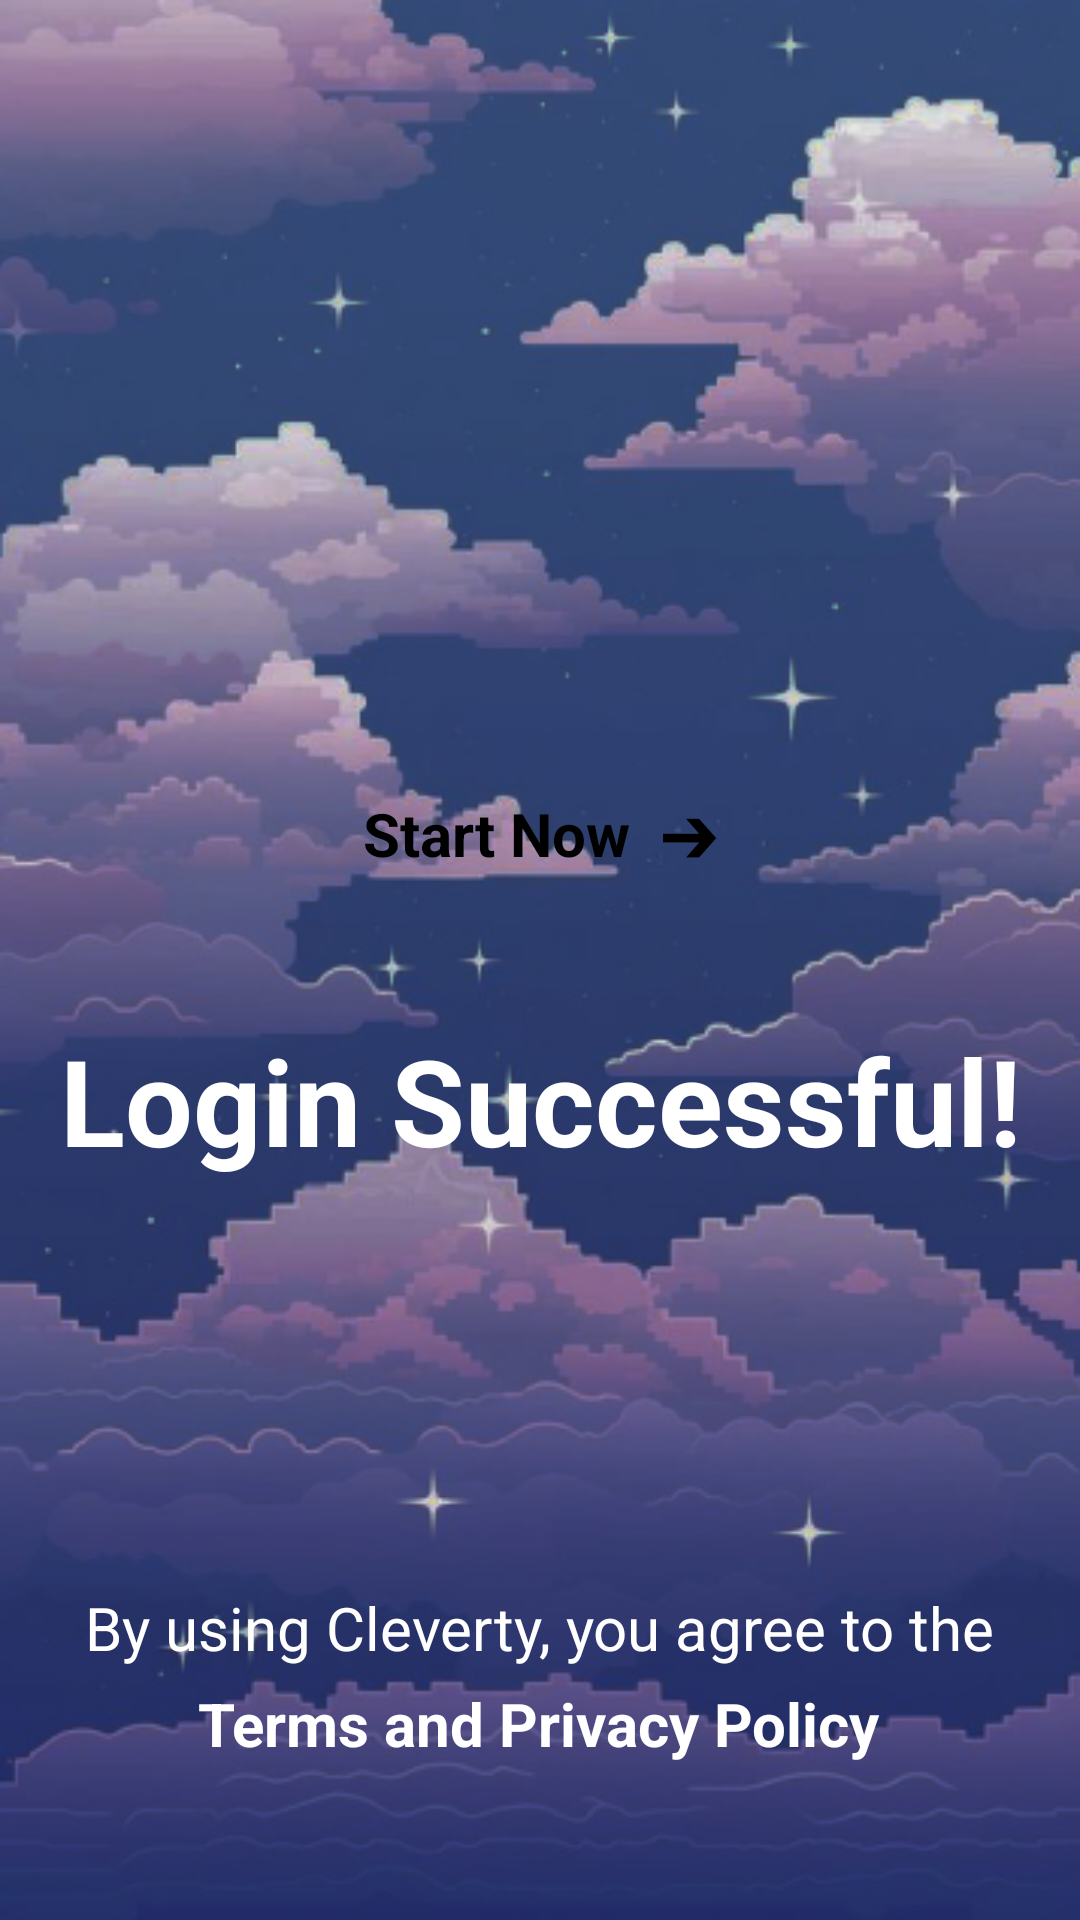

Android layout source for this screen:
<!-- AndroidManifest.xml: application theme Theme.Cleverty -->
<!-- res/layout/activity_login_success.xml -->
<?xml version="1.0" encoding="utf-8"?>
<androidx.constraintlayout.widget.ConstraintLayout xmlns:android="http://schemas.android.com/apk/res/android"
    xmlns:app="http://schemas.android.com/apk/res-auto"
    xmlns:tools="http://schemas.android.com/tools"
    android:id="@+id/main"
    android:layout_width="match_parent"
    android:layout_height="match_parent"
    tools:context=".LoginSuccess"
    android:background="@drawable/img">

    <TextView
        android:id="@+id/textView1"
        android:layout_width="wrap_content"
        android:layout_height="wrap_content"
        android:layout_marginTop="340dp"
        android:layout_marginBottom="21dp"
        android:fontFamily="sans-serif"
        android:text="Login Successful!"
        android:textAllCaps="false"
        android:textColor="#fff"
        android:textSize="40sp"
        android:textStyle="bold"
        app:layout_constraintBottom_toTopOf="@+id/textView2"
        app:layout_constraintEnd_toEndOf="parent"
        app:layout_constraintStart_toStartOf="parent"
        app:layout_constraintTop_toTopOf="parent" />

    <Button
        android:id="@+id/enter_btn"
        android:layout_width="350dp"
        android:layout_height="60dp"
        android:layout_marginBottom="332dp"
        android:background="@drawable/btn1"
        android:fontFamily="sans-serif"
        android:text="Start Now  ➔"
        android:textAllCaps="false"
        android:textColor="#000"
        android:textSize="20sp"
        android:textStyle="bold"
        app:layout_constraintBottom_toBottomOf="parent"
        app:layout_constraintEnd_toEndOf="parent"
        app:layout_constraintHorizontal_bias="0.491"
        app:layout_constraintStart_toStartOf="parent" />

    <TextView
        android:id="@+id/textView4"
        android:layout_width="wrap_content"
        android:layout_height="wrap_content"
        android:layout_marginBottom="84dp"
        android:fontFamily="sans-serif"
        android:text="By using Cleverty, you agree to the"
        android:textAllCaps="false"
        android:textColor="#fff"
        android:textSize="20sp"
        android:textStyle="normal"
        app:layout_constraintBottom_toBottomOf="parent"
        app:layout_constraintEnd_toEndOf="parent"
        app:layout_constraintHorizontal_bias="0.495"
        app:layout_constraintStart_toStartOf="parent" />

    <TextView
        android:id="@+id/termstext"
        android:layout_width="wrap_content"
        android:layout_height="wrap_content"
        android:layout_marginBottom="52dp"
        android:fontFamily="sans-serif"
        android:text="Terms and Privacy Policy"
        android:textAllCaps="false"
        android:textColor="#fff"
        android:textSize="20sp"
        android:textStyle="bold"
        app:layout_constraintBottom_toBottomOf="parent"
        app:layout_constraintEnd_toEndOf="parent"
        app:layout_constraintHorizontal_bias="0.497"
        app:layout_constraintStart_toStartOf="parent" />

</androidx.constraintlayout.widget.ConstraintLayout>
<!-- resources referenced by this layout -->
<resources>
  <!-- drawable img: png bitmap (drawable, 292245 bytes) -->
  <style name="Theme.Cleverty" parent="Base.Theme.Cleverty" />
  <style name="Base.Theme.Cleverty" parent="Theme.Material3.DayNight.NoActionBar">
          
          <item name="colorPrimary">@color/white</item>
          
      </style>
  <color name="white">#FFFFFFFF</color>
</resources>
